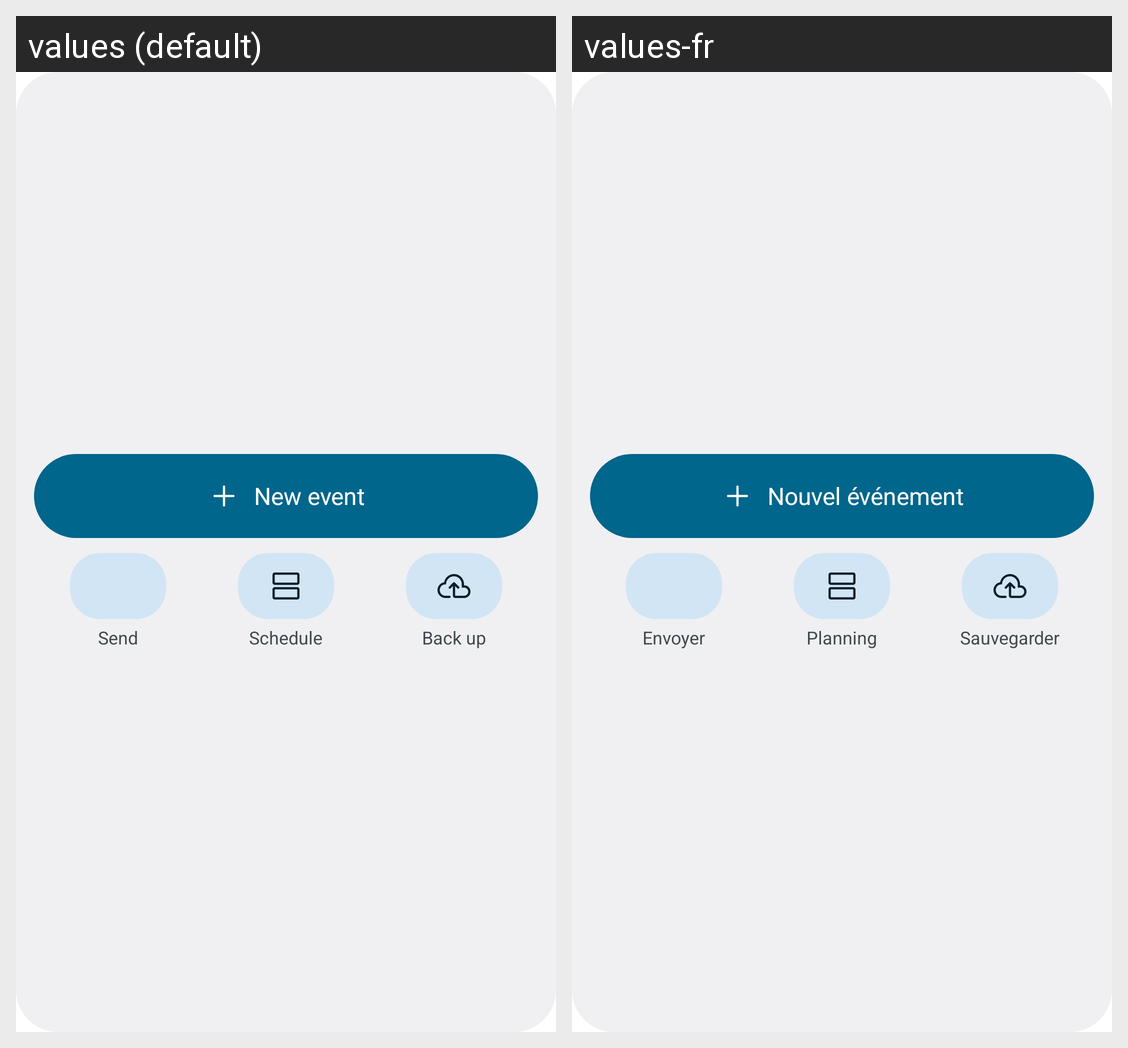

The same Android screen rendered under two of its app's locales, left to right. List the strings drawn on it with the default value and each locale's translation.
Android screen res/layout/widget_actions.xml rendered under 2 locales, left to right: values (default), values-fr. Device: Nexus 5 (rendered at 1080×1920; each locale shown at half size, 540×960, under a caption strip naming it); theme Theme.AgendApp.Splash.
Strings drawn on this screen, with the default value and each locale's value (text and hints the layout hard-codes, and strings that could not be matched under every locale, appear in the picture but are not listed):

w_new
  values: New event
  values-fr: Nouvel événement

w_sync
  values: Send
  values-fr: Envoyer

w_plan
  values: Schedule
  values-fr: Planning

w_backup
  values: Back up
  values-fr: Sauvegarder
